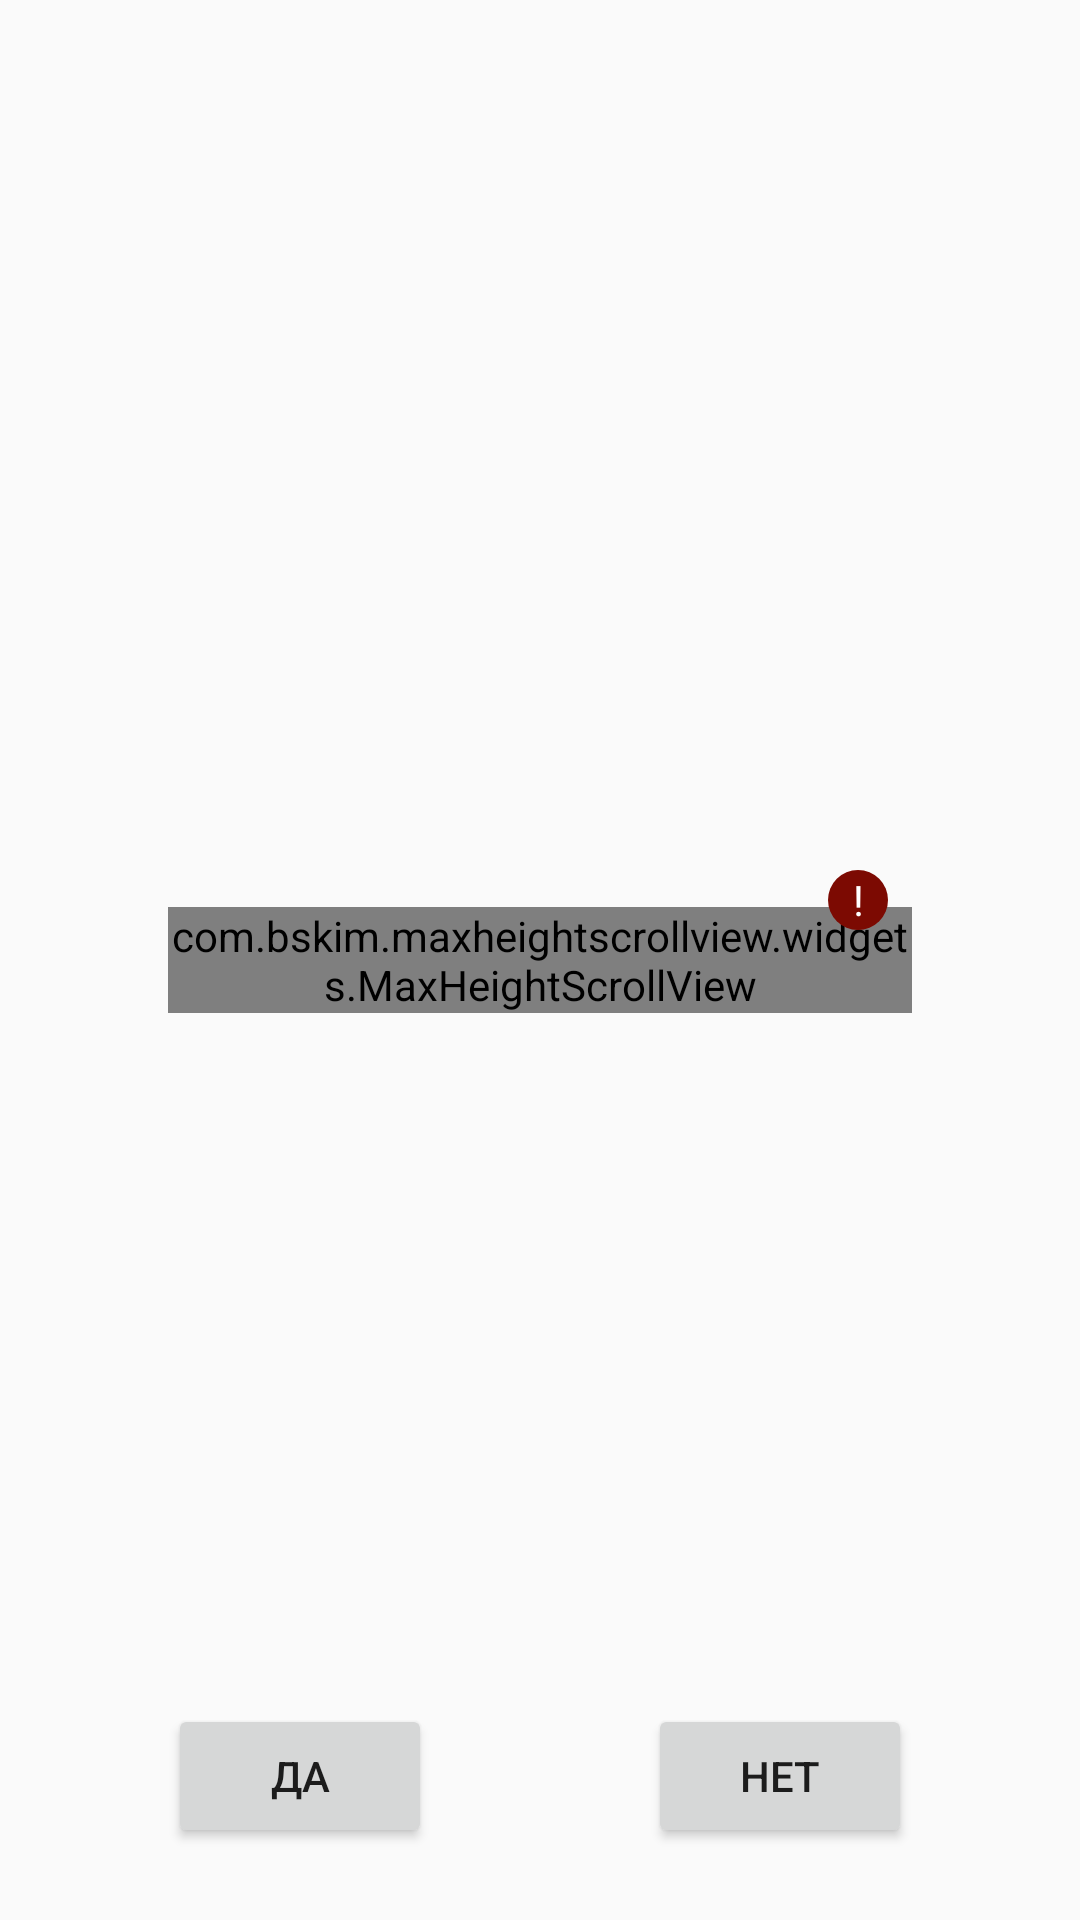

Write the Android layout XML for this screen, with the resource values it uses.
<!-- AndroidManifest.xml: application theme AppTheme -->
<!-- res/layout/activity_main.xml -->
<?xml version="1.0" encoding="utf-8"?>
<FrameLayout
    xmlns:android="http://schemas.android.com/apk/res/android"
    xmlns:app="http://schemas.android.com/apk/res-auto"
    xmlns:tools="http://schemas.android.com/tools"
    android:layout_width="match_parent"
    android:layout_height="match_parent"
    tools:context=".views.MainActivity">

    <RelativeLayout
        android:layout_width="match_parent"
        android:layout_height="match_parent"
        android:layout_gravity="center"
        android:orientation="vertical">

        <LinearLayout
            android:layout_width="match_parent"
            android:layout_height="wrap_content"
            android:orientation="vertical"
            android:layout_above="@+id/questionToVerifyContainer"
            android:layout_marginBottom="24dp"
            android:layout_centerHorizontal="true">

            <TextView
                android:id="@+id/title"
                android:layout_width="wrap_content"
                android:layout_height="wrap_content"
                android:layout_marginStart="24dp"
                android:layout_marginEnd="24dp"
                android:layout_marginBottom="24dp"
                android:gravity="center"
                android:layout_gravity="center_horizontal"
                tools:text="Е//И слов предметом (сущ.)"
                />

            <TextView
                android:id="@+id/exceptionTitle"
                android:layout_width="wrap_content"
                android:layout_height="wrap_content"
                android:layout_gravity="center_horizontal"
                android:layout_marginBottom="2dp"
                android:textSize="12sp"
                android:visibility="gone"
                android:textColor="@color/colorPrimary"
                android:text="Исключение:"
                tools:visibility="visible"
                />

            <TextView
                android:id="@+id/exception"
                android:layout_width="wrap_content"
                android:layout_height="wrap_content"
                android:layout_gravity="center_horizontal"
                android:padding="0dp"
                android:layout_marginLeft="56dp"
                android:layout_marginStart="56dp"
                android:layout_marginRight="56dp"
                android:layout_marginEnd="56dp"
                android:layout_marginBottom="8dp"
                android:gravity="center"
                android:textSize="12sp"
                android:textColor="@color/colorPrimary"
                android:visibility="gone"
                tools:text="Исключение из этого правила"
                tools:visibility="visible"
                />

        </LinearLayout>

        <com.bskim.maxheightscrollview.widgets.MaxHeightScrollView
            android:id="@+id/questionToVerifyContainer"
            android:layout_width="wrap_content"
            android:layout_height="wrap_content"
            android:layout_centerInParent="true"
            android:layout_marginLeft="56dp"
            android:layout_marginStart="56dp"
            android:layout_marginRight="56dp"
            android:layout_marginEnd="56dp"
            android:layout_marginBottom="24dp"
            app:maxHeight="256dp"
            >

            <TextView
                android:id="@+id/questionToVerify"
                android:layout_width="wrap_content"
                android:layout_height="wrap_content"
                android:text="Hello World!"
                android:padding="16dp"

                android:background="@drawable/bg_content"
                android:gravity="center_horizontal"
                android:layout_gravity="center_horizontal"
                />

        </com.bskim.maxheightscrollview.widgets.MaxHeightScrollView>

        <TextView
            android:id="@+id/exceptionIndicator"
            android:layout_width="20dp"
            android:layout_height="20dp"
            android:layout_above="@id/questionToVerifyContainer"
            android:layout_alignEnd="@id/questionToVerifyContainer"
            android:layout_marginBottom="-8dp"
            android:layout_marginEnd="8dp"
            android:gravity="center"
            android:text="!"
            android:textColor="@android:color/white"
            android:background="@drawable/bg_exception"
            />

        <LinearLayout
            android:id="@+id/controllers"
            android:layout_width="wrap_content"
            android:layout_height="wrap_content"
            android:orientation="horizontal"
            android:layout_marginBottom="24dp"
            android:layout_alignParentBottom="true"
            android:layout_centerHorizontal="true">

            <Button
                android:id="@+id/positiveReply"
                android:layout_width="wrap_content"
                android:layout_height="wrap_content"
                android:text="Да"
                />

            <Button
                android:id="@+id/negativeReply"
                android:layout_width="wrap_content"
                android:layout_height="wrap_content"
                android:layout_marginLeft="72dp"
                android:text="Нет"
                />

        </LinearLayout>


    </RelativeLayout>


</FrameLayout>
<!-- resources referenced by this layout -->
<resources>
  <color name="colorPrimary">#3700B3</color>
  <!-- drawable bg_exception (drawable) -->
  <?xml version="1.0" encoding="utf-8"?>
  <shape xmlns:android="http://schemas.android.com/apk/res/android"
      android:shape="oval">
  
      <solid
          android:color="#7c0a02"/>
  
      <size
          android:width="18dp"
          android:height="18dp"/>
  
  </shape>
  <style name="AppTheme" parent="Theme.AppCompat.Light.DarkActionBar">
          
          <item name="colorPrimary">@color/colorPrimary</item>
          <item name="colorPrimaryDark">@color/colorPrimaryDark</item>
          <item name="colorAccent">@color/colorAccent</item>
  
          <item name="android:actionBarStyle">@style/MyActionBar</item>
          <item name="actionBarStyle">@style/MyActionBar</item>
      </style>
  <color name="colorPrimaryDark">#142044</color>
  <color name="colorAccent">#4169e1</color>
  <style name="MyActionBar" parent="@style/Widget.AppCompat.Light.ActionBar.Solid.Inverse">
  
          <item name="android:background">@color/colorPrimaryDark</item>
          <item name="background">@color/colorPrimaryDark</item>
  
      </style>
</resources>
